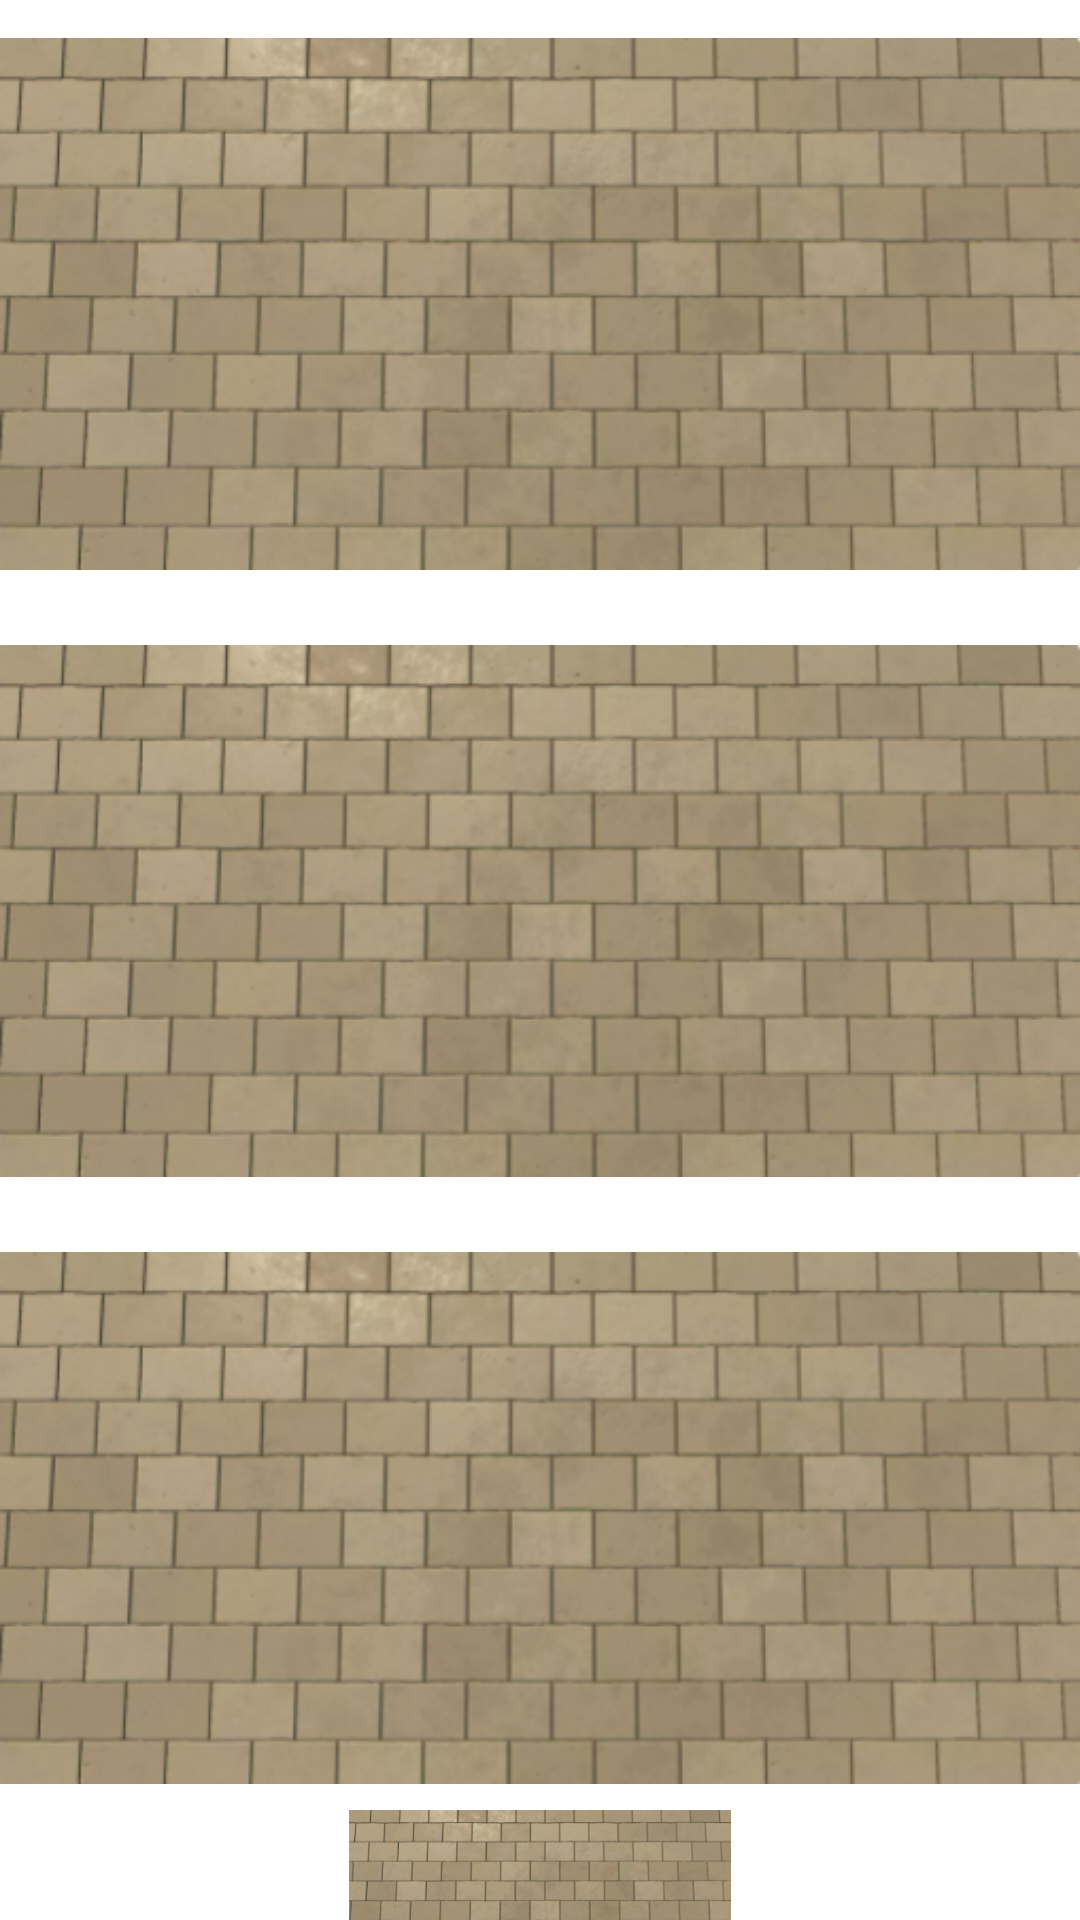

This screen was rendered from an Android layout file. Write that file and the resources it references.
<!-- AndroidManifest.xml: application theme Theme.RC_AOS_GAME -->
<!-- res/layout/activity_main.xml -->
<?xml version="1.0" encoding="utf-8"?>
<LinearLayout xmlns:android="http://schemas.android.com/apk/res/android"
    xmlns:app="http://schemas.android.com/apk/res-auto"
    xmlns:tools="http://schemas.android.com/tools"
    android:layout_width="match_parent"
    android:layout_height="match_parent"
    android:orientation="vertical"
    tools:context=".MainActivity">

    <ImageView
        android:id="@+id/iv_tile1"
        android:layout_width="match_parent"
        android:layout_height="wrap_content"
        android:layout_marginTop="-24dp"
        android:src="@drawable/tile"/>
    <ImageView
        android:id="@+id/iv_tile2"
        android:layout_width="match_parent"
        android:layout_height="wrap_content"
        android:layout_marginTop="-48dp"
        android:src="@drawable/tile"/>
    <ImageView
        android:id="@+id/iv_tile3"
        android:layout_width="match_parent"
        android:layout_height="wrap_content"
        android:layout_marginTop="-48dp"
        android:src="@drawable/tile"/>
    <ImageView
        android:id="@+id/iv_tile4"
        android:layout_width="match_parent"
        android:layout_height="wrap_content"
        android:layout_marginTop="-28dp"
        android:src="@drawable/subtile"/>



</LinearLayout>
<!-- resources referenced by this layout -->
<resources>
  <!-- drawable subtile: png bitmap (drawable-v24, 105490 bytes) -->
  <!-- drawable tile: png bitmap (drawable-v24, 176280 bytes) -->
  <style name="Theme.RC_AOS_GAME" parent="Theme.MaterialComponents.DayNight.DarkActionBar">
          
          <item name="colorPrimary">@color/purple_500</item>
          <item name="colorPrimaryVariant">@color/purple_700</item>
          <item name="colorOnPrimary">@color/white</item>
          
          <item name="colorSecondary">@color/teal_200</item>
          <item name="colorSecondaryVariant">@color/teal_700</item>
          <item name="colorOnSecondary">@color/black</item>
          
          <item name="android:statusBarColor" tools:targetApi="l">?attr/colorPrimaryVariant</item>
          
      </style>
  <!-- not gathered from this repository: default colours our renderer supplied (Android Studio template values) -->
  <color name="purple_500">#FF6200EE</color>
  <color name="purple_700">#FF3700B3</color>
  <color name="teal_200">#FF03DAC5</color>
  <color name="teal_700">#FF018786</color>
  <color name="black">#FF000000</color>
  <color name="white">#FFFFFFFF</color>
</resources>
